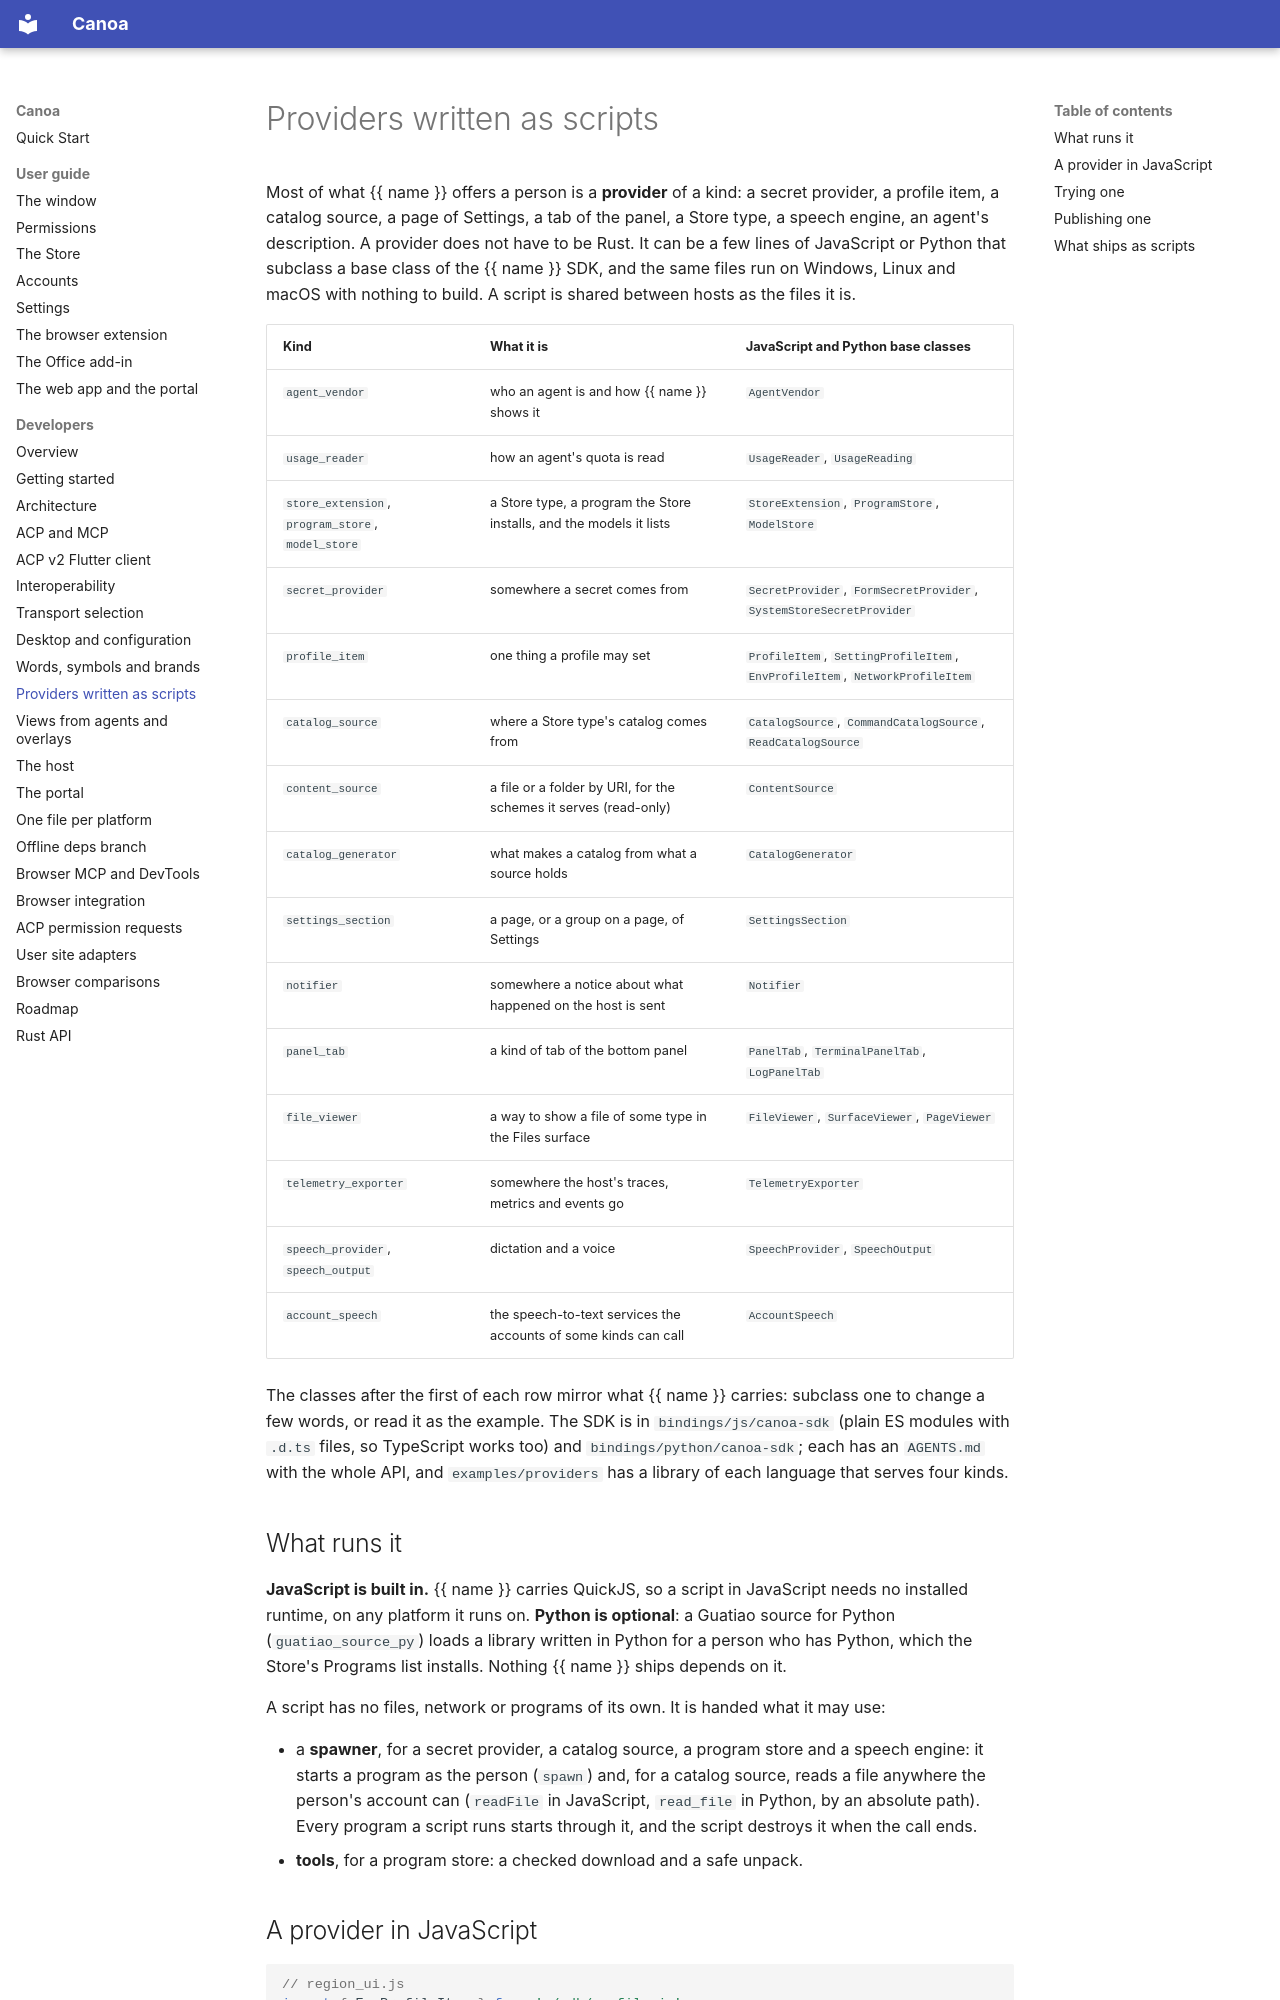

repository: Boriken-Dev/canoa · page: script_providers/index.html · generator: mkdocs

# Providers written as scripts

Most of what {{ name }} offers a person is a **provider** of a kind: a secret provider, a profile item, a catalog source, a page of Settings,
a tab of the panel, a Store type, a speech engine, an agent's description. A provider does not have to be Rust. It can be a few lines of
JavaScript or Python that subclass a base class of the {{ name }} SDK, and the same files run on Windows, Linux and macOS with nothing to build.
A script is shared between hosts as the files it is.

| Kind | What it is | JavaScript and Python base classes |
| --- | --- | --- |
| `agent_vendor` | who an agent is and how {{ name }} shows it | `AgentVendor` |
| `usage_reader` | how an agent's quota is read | `UsageReader`, `UsageReading` |
| `store_extension`, `program_store`, `model_store` | a Store type, a program the Store installs, and the models it lists | `StoreExtension`, `ProgramStore`, `ModelStore` |
| `secret_provider` | somewhere a secret comes from | `SecretProvider`, `FormSecretProvider`, `SystemStoreSecretProvider` |
| `profile_item` | one thing a profile may set | `ProfileItem`, `SettingProfileItem`, `EnvProfileItem`, `NetworkProfileItem` |
| `catalog_source` | where a Store type's catalog comes from | `CatalogSource`, `CommandCatalogSource`, `ReadCatalogSource` |
| `content_source` | a file or a folder by URI, for the schemes it serves (read-only) | `ContentSource` |
| `catalog_generator` | what makes a catalog from what a source holds | `CatalogGenerator` |
| `settings_section` | a page, or a group on a page, of Settings | `SettingsSection` |
| `notifier` | somewhere a notice about what happened on the host is sent | `Notifier` |
| `panel_tab` | a kind of tab of the bottom panel | `PanelTab`, `TerminalPanelTab`, `LogPanelTab` |
| `file_viewer` | a way to show a file of some type in the Files surface | `FileViewer`, `SurfaceViewer`, `PageViewer` |
| `telemetry_exporter` | somewhere the host's traces, metrics and events go | `TelemetryExporter` |
| `speech_provider`, `speech_output` | dictation and a voice | `SpeechProvider`, `SpeechOutput` |
| `account_speech` | the speech-to-text services the accounts of some kinds can call | `AccountSpeech` |

The classes after the first of each row mirror what {{ name }} carries: subclass one to change a few words, or read it as the example.
The SDK is in `bindings/js/canoa-sdk` (plain ES modules with `.d.ts` files, so TypeScript works too) and `bindings/python/canoa-sdk`; each
has an `AGENTS.md` with the whole API, and `examples/providers` has a library of each language that serves four kinds.

## What runs it

**JavaScript is built in.** {{ name }} carries QuickJS, so a script in JavaScript needs no installed runtime, on any platform it runs on.
**Python is optional**: a Guatiao source for Python (`guatiao_source_py`) loads a library written in Python for a person who has Python,
which the Store's Programs list installs. Nothing {{ name }} ships depends on it.

A script has no files, network or programs of its own. It is handed what it may use:

- a **spawner**, for a secret provider, a catalog source, a program store and a speech engine: it starts a program as the person
  (`spawn`) and, for a catalog source, reads a file anywhere the person's account can (`readFile` in JavaScript, `read_file` in Python,
  by an absolute path). Every program a script runs starts through it, and the script destroys it when the call ends.
- **tools**, for a program store: a checked download and a safe unpack.
